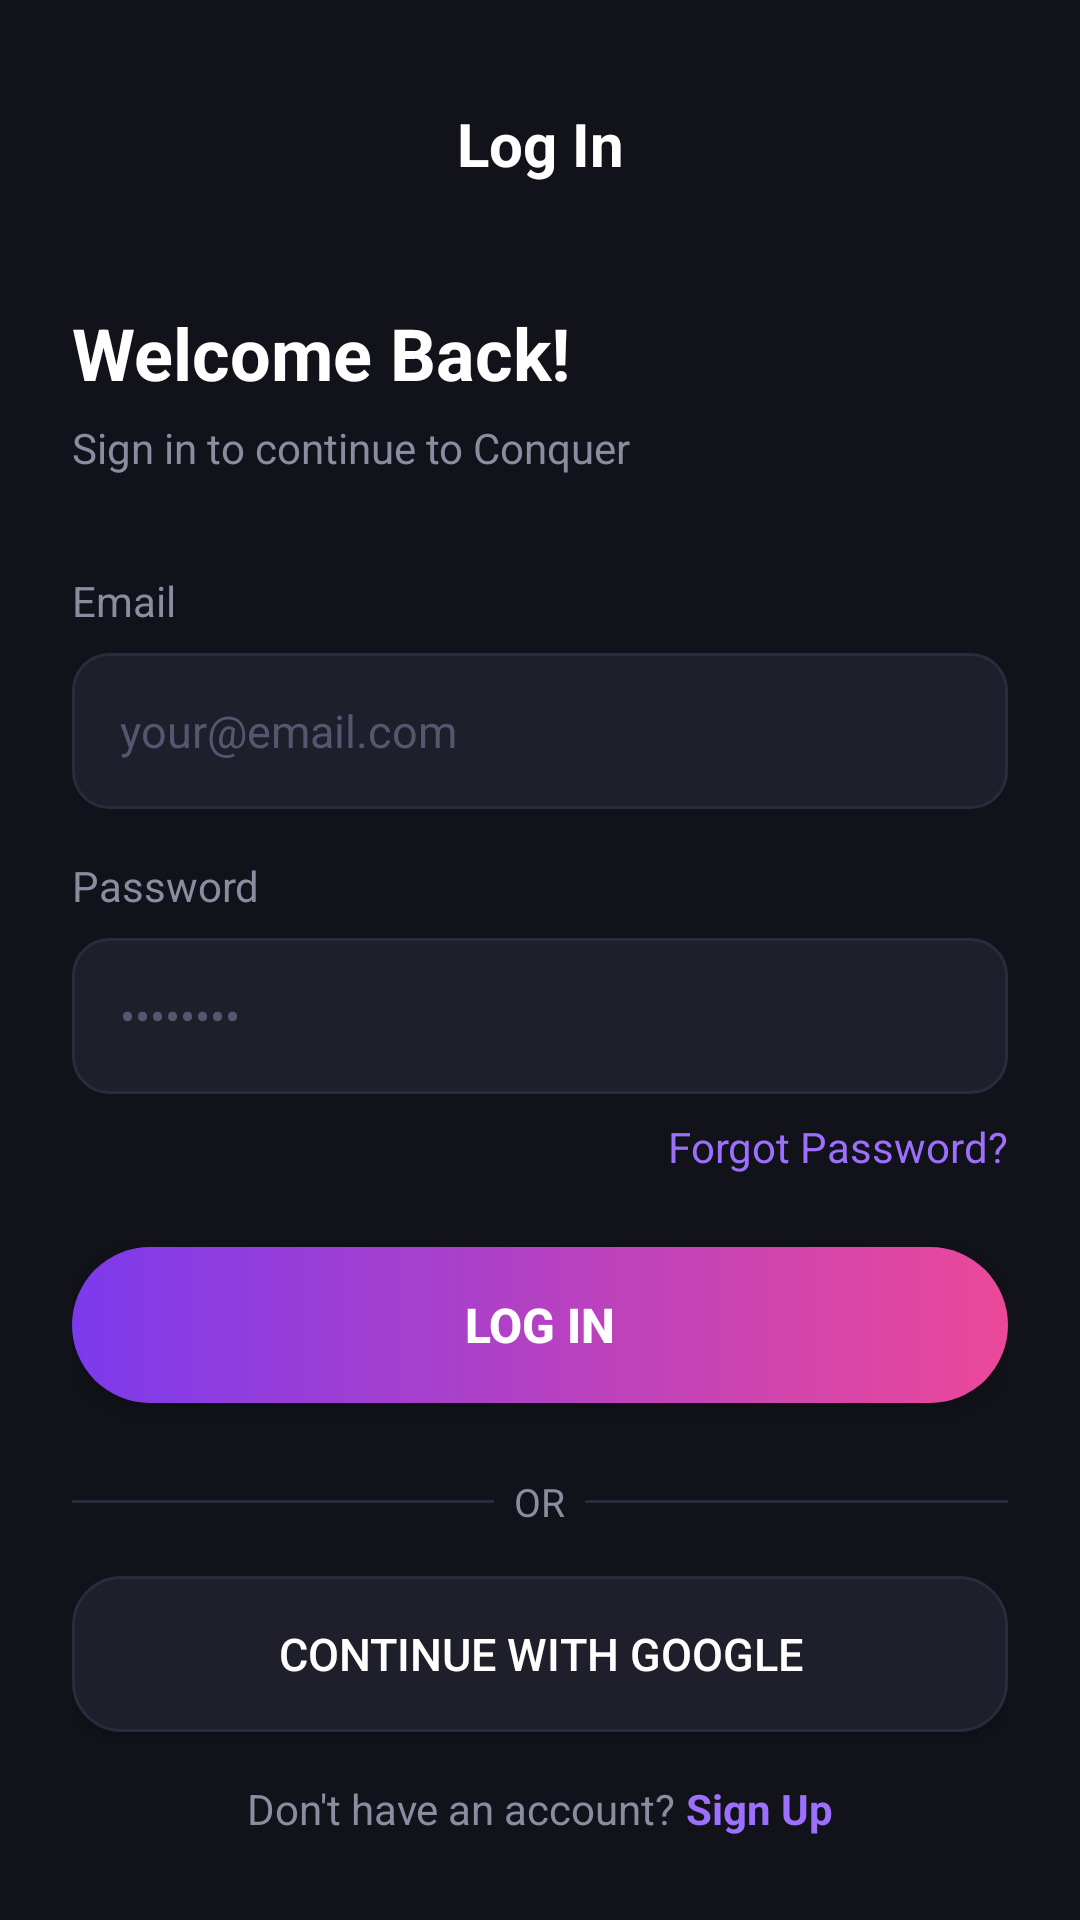

The Android layout XML behind this screen, and the referenced resources:
<!-- AndroidManifest.xml: application theme Theme.Conquer -->
<!-- res/layout/activity_login.xml -->
<?xml version="1.0" encoding="utf-8"?>
<ScrollView xmlns:android="http://schemas.android.com/apk/res/android"
    android:layout_width="match_parent"
    android:layout_height="match_parent"
    android:background="@color/bg_dark">

    <LinearLayout
        android:layout_width="match_parent"
        android:layout_height="wrap_content"
        android:orientation="vertical"
        android:padding="24dp">

        <ImageButton
            android:id="@+id/btnBack"
            android:layout_width="40dp"
            android:layout_height="40dp"
            android:src="@drawable/ic_arrow_back"
            android:background="?attr/selectableItemBackgroundBorderless"
            android:contentDescription="Back" />

        <TextView
            android:layout_width="match_parent"
            android:layout_height="wrap_content"
            android:text="Log In"
            android:textColor="@color/text_white"
            android:textSize="20sp"
            android:textStyle="bold"
            android:gravity="center"
            android:layout_marginTop="-30dp" />

        <TextView
            android:layout_width="wrap_content"
            android:layout_height="wrap_content"
            android:text="Welcome Back!"
            android:textColor="@color/text_white"
            android:textSize="24sp"
            android:textStyle="bold"
            android:layout_marginTop="40dp" />

        <TextView
            android:layout_width="wrap_content"
            android:layout_height="wrap_content"
            android:text="Sign in to continue to Conquer"
            android:textColor="@color/text_grey"
            android:textSize="14sp"
            android:layout_marginTop="6dp" />

        <TextView
            android:layout_width="wrap_content"
            android:layout_height="wrap_content"
            android:text="Email"
            android:textColor="@color/text_grey"
            android:textSize="14sp"
            android:layout_marginTop="32dp" />

        <EditText
            android:id="@+id/etEmail"
            android:layout_width="match_parent"
            android:layout_height="52dp"
            android:layout_marginTop="8dp"
            android:background="@drawable/bg_input_field"
            android:hint="your@email.com"
            android:textColorHint="@color/text_hint"
            android:textColor="@color/text_white"
            android:textSize="15sp"
            android:paddingStart="16dp"
            android:paddingEnd="16dp"
            android:inputType="textEmailAddress" />

        <TextView
            android:layout_width="wrap_content"
            android:layout_height="wrap_content"
            android:text="Password"
            android:textColor="@color/text_grey"
            android:textSize="14sp"
            android:layout_marginTop="16dp" />

        <EditText
            android:id="@+id/etPassword"
            android:layout_width="match_parent"
            android:layout_height="52dp"
            android:layout_marginTop="8dp"
            android:background="@drawable/bg_input_field"
            android:hint="••••••••"
            android:textColorHint="@color/text_hint"
            android:textColor="@color/text_white"
            android:textSize="15sp"
            android:paddingStart="16dp"
            android:paddingEnd="16dp"
            android:inputType="textPassword" />

        <TextView
            android:id="@+id/tvForgotPassword"
            android:layout_width="wrap_content"
            android:layout_height="wrap_content"
            android:text="Forgot Password?"
            android:textColor="@color/purple_light"
            android:textSize="14sp"
            android:layout_gravity="end"
            android:layout_marginTop="8dp" />

        <Button
            android:id="@+id/btnLogin"
            android:layout_width="match_parent"
            android:layout_height="52dp"
            android:layout_marginTop="24dp"
            android:text="Log In"
            android:textColor="@color/white"
            android:textSize="16sp"
            android:textStyle="bold"
            android:background="@drawable/gradient_button" />

        <LinearLayout
            android:layout_width="match_parent"
            android:layout_height="wrap_content"
            android:orientation="horizontal"
            android:gravity="center"
            android:layout_marginTop="24dp">

            <View
                android:layout_width="0dp"
                android:layout_height="1dp"
                android:layout_weight="1"
                android:background="@color/stroke_grey" />

            <TextView
                android:layout_width="wrap_content"
                android:layout_height="wrap_content"
                android:text="  OR  "
                android:textColor="@color/text_grey"
                android:textSize="13sp" />

            <View
                android:layout_width="0dp"
                android:layout_height="1dp"
                android:layout_weight="1"
                android:background="@color/stroke_grey" />
        </LinearLayout>

        
        <Button
            android:id="@+id/googleBtn"
            android:layout_width="match_parent"
            android:layout_height="52dp"
            android:layout_marginTop="16dp"
            android:text="Continue with Google"
            android:textColor="@color/text_white"
            android:textSize="15sp"
            android:background="@drawable/bg_card" />

        <LinearLayout
            android:layout_width="match_parent"
            android:layout_height="wrap_content"
            android:orientation="horizontal"
            android:gravity="center"
            android:layout_marginTop="16dp">

            <TextView
                android:layout_width="wrap_content"
                android:layout_height="wrap_content"
                android:text="Don't have an account? "
                android:textColor="@color/text_grey"
                android:textSize="14sp" />

            <TextView
                android:id="@+id/tvSignUp"
                android:layout_width="wrap_content"
                android:layout_height="wrap_content"
                android:text="Sign Up"
                android:textColor="@color/purple_light"
                android:textSize="14sp"
                android:textStyle="bold" />
        </LinearLayout>

    </LinearLayout>
</ScrollView>
<!-- resources referenced by this layout -->
<resources>
  <color name="bg_dark">#12131A</color>
  <color name="purple_light">#9D6FFF</color>
  <color name="stroke_grey">#2A2B3D</color>
  <color name="text_grey">#8A8D9F</color>
  <color name="text_hint">#555770</color>
  <color name="text_white">#FFFFFF</color>
  <color name="white">#FFFFFF</color>
  <!-- drawable bg_card (drawable) -->
  <?xml version="1.0" encoding="utf-8"?>
  <shape xmlns:android="http://schemas.android.com/apk/res/android"
      android:shape="rectangle">
      <solid android:color="#1E1F2B" />
      <corners android:radius="16dp" />
      <stroke android:width="1dp" android:color="#2A2B3D" />
  </shape>
  <!-- drawable bg_input_field (drawable) -->
  <?xml version="1.0" encoding="utf-8"?>
  <shape xmlns:android="http://schemas.android.com/apk/res/android"
      android:shape="rectangle">
      <solid android:color="#1E1F2B" />
      <corners android:radius="12dp" />
      <stroke android:width="1dp" android:color="#2A2B3D" />
  </shape>
  <!-- drawable gradient_button (drawable) -->
  <?xml version="1.0" encoding="utf-8"?>
  <shape xmlns:android="http://schemas.android.com/apk/res/android"
      android:shape="rectangle">
      <gradient
          android:startColor="#7C3AED"
          android:endColor="#EC4899"
          android:angle="0" />
      <corners android:radius="30dp" />
  </shape>
  <style name="Theme.Conquer" parent="Theme.MaterialComponents.DayNight.NoActionBar">
          <item name="colorPrimary">@color/purple_primary</item>
          <item name="colorPrimaryVariant">@color/purple_light</item>
          <item name="colorOnPrimary">@color/white</item>
          <item name="android:windowBackground">@color/bg_dark</item>
          <item name="android:statusBarColor">@color/bg_dark</item>
          <item name="android:navigationBarColor">@color/bg_dark</item>
      </style>
  <color name="purple_primary">#7C3AED</color>
</resources>
